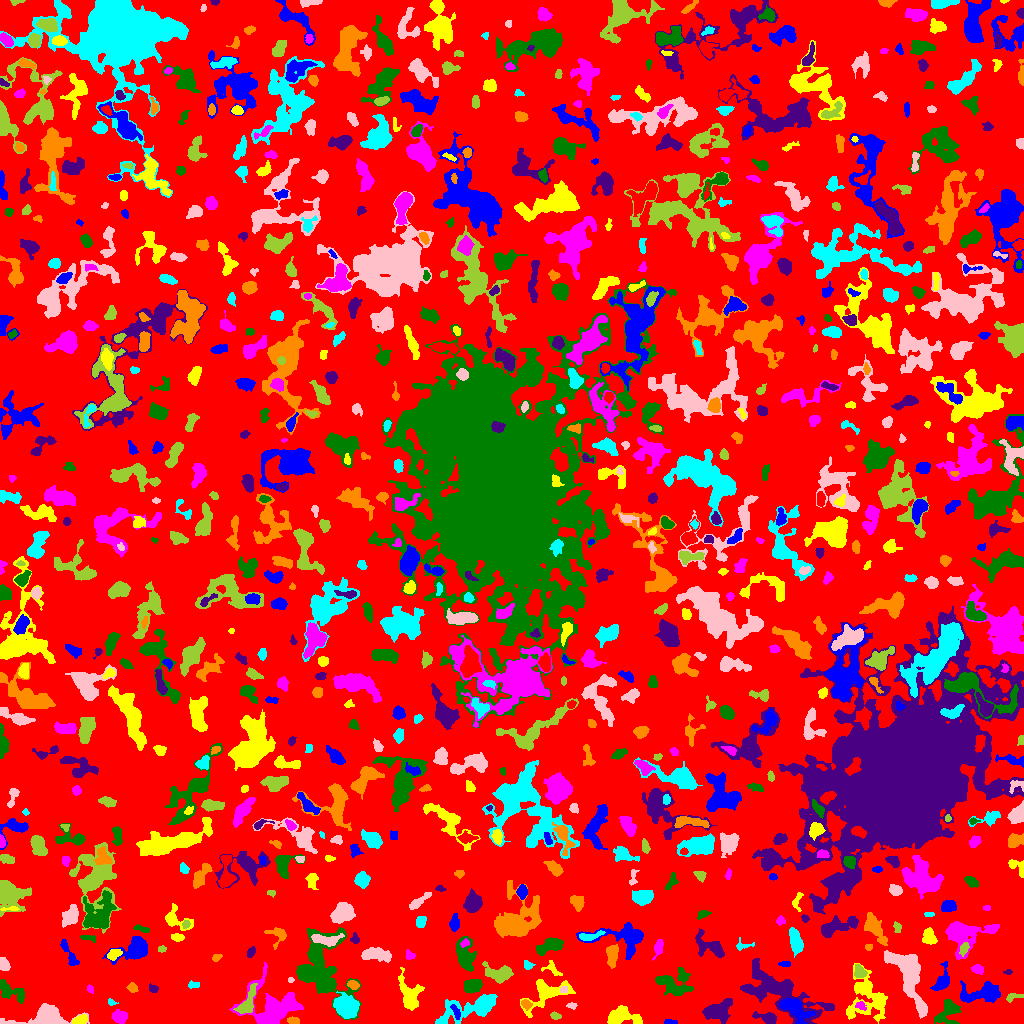

Values plotted in this chart, from the file beside it:
ID, X, Y, A, B, theta, total_flux, mu_max, mu_median, mu_mean, R_fwhm, R_e, R10, R90, x_start, x_end, y_start, y_end, area, greylevel
0, 507.9, 506.6, 302.1, 291.3, 1.216, 1115324, 22.0, 1.0, 1.591, 4.983, 220.1, 82.81, 359.3, 0, 1023, 0, 1023, 700814, 1.591
1, 669.2, 1.358, 3.243, 1.2, -0.05102, 81.0, 2.0, 1.0, 1.328, 4.068, 2.523, 1.128, 3.7, 664, 677, 0, 4, 61, 6.328
2, 80.16, 3.161, 3.582, 2.057, 0.2932, 628.0, 11.0, 5.0, 5.233, 4.029, 3.385, 1.262, 5.323, 72, 87, 0, 9, 120, 9.233
3, 119.5, 6.842, 3.447, 2.518, -0.2548, 859.0, 14.0, 4.0, 4.746, 4.222, 3.656, 1.382, 6.05, 111, 127, 0, 14, 181, 8.746
4, 318.9, 55.62, 16.47, 12.4, -1.44, 6565, 14.0, 3.0, 3.976, 9.525, 11.13, 4.029, 19.23, 296, 361, 4, 96, 1651, 6.976
5, 767.9, 5.414, 5.252, 2.349, -0.2178, 604.0, 9.0, 2.0, 3.082, 4.029, 3.7, 1.382, 6.257, 752, 776, 0, 12, 196, 7.082
6, 293.6, 2.705, 2.7, 1.652, -0.07402, 352.0, 8.0, 4.0, 4.19, 3.989, 2.764, 1.128, 4.184, 287, 299, 0, 7, 84, 9.19
7, 473.9, 16.28, 16.23, 4.934, 0.2907, 2850, 13.0, 3.0, 3.562, 5.997, 7.527, 2.646, 13.63, 435, 497, 0, 29, 800, 6.562
8, 49.48, 4.156, 8.272, 3.924, 0.008895, 9608, 93.0, 5.0, 15.01, 4.583, 4.983, 1.871, 9.424, 0, 89, 0, 20, 640, 18.01
9, 555.3, 7.491, 2.429, 1.581, -0.2798, 110.0, 4.0, 1.5, 1.528, 3.385, 2.459, 0.9772, 3.827, 550, 561, 4, 12, 72, 5.528
10, 894.7, 7.261, 2.331, 1.66, 1.517, 238.0, 9.0, 2.0, 2.867, 2.523, 2.394, 0.7979, 4.029, 890, 899, 2, 13, 83, 7.867
11, 456.1, 11.12, 3.96, 1.521, -1.125, 104.0, 3.0, 1.0, 1.072, 2.706, 2.821, 0.9772, 4.618, 450, 460, 4, 19, 97, 7.072
12, 621.2, 6.525, 9.034, 3.642, -0.08293, 1139, 9.0, 2.0, 2.771, 4.787, 5.781, 2.111, 9.271, 607, 642, 0, 18, 411, 6.771
13, 860.9, 18.0, 2.706, 1.991, -0.5058, 149.0, 4.0, 2.0, 1.886, 3.7, 2.585, 0.9772, 4.37, 855, 866, 13, 22, 79, 7.886
14, 948.3, 12.77, 7.06, 4.713, 0.9945, 1075, 9.0, 2.0, 2.97, 4.886, 5.47, 2.034, 9.097, 934, 961, 0, 24, 362, 5.97
15, 717.8, 12.81, 7.003, 4.312, 0.3659, 2091, 13.0, 4.0, 4.596, 5.863, 6.308, 2.394, 10.25, 702, 732, 0, 25, 455, 7.596
16, 525.9, 19.4, 2.58, 1.992, -0.7211, 240.0, 6.0, 2.0, 2.637, 3.656, 2.764, 0.9772, 4.406, 521, 532, 13, 24, 91, 8.637
17, 110.8, 21.32, 2.145, 1.463, -0.6184, 56.0, 3.0, 1.0, 1.098, 2.394, 1.954, 0.5642, 3.038, 108, 118, 18, 25, 51, 7.098
18, 571.7, 18.01, 2.654, 1.537, -0.1004, 100.0, 3.0, 1.0, 1.695, 2.932, 2.257, 0.9772, 3.827, 566, 577, 14, 21, 59, 6.695
19, 1012, 26.45, 4.593, 1.779, 0.2167, 205.0, 5.0, 2.0, 2.071, 2.764, 3.09, 1.128, 4.951, 1006, 1023, 21, 30, 99, 5.071
20, 637.7, 25.3, 2.718, 1.932, 1.379, 115.0, 4.0, 1.0, 1.337, 2.985, 2.706, 0.9772, 4.514, 632, 642, 20, 31, 86, 6.337
21, 793.9, 15.71, 7.499, 3.911, -0.6402, 1991, 12.0, 3.0, 4.376, 6.933, 5.89, 2.326, 9.853, 779, 815, 0, 25, 455, 11.38
22, 866.6, 26.38, 12.18, 9.585, -1.295, 2550, 10.0, 2.0, 2.769, 6.18, 8.956, 3.09, 14.72, 846, 887, 0, 60, 921, 5.769
23, 273.8, 14.09, 12.56, 9.661, 0.3613, 6021, 18.0, 4.0, 5.142, 9.027, 9.322, 3.478, 15.53, 229, 303, 0, 61, 1171, 8.142
24, 472.2, 37.66, 4.258, 2.935, 0.1477, 1001, 11.0, 4.0, 4.352, 5.109, 4.549, 1.693, 6.979, 464, 482, 30, 44, 230, 8.352
25, 777.5, 33.81, 22.27, 8.073, -0.4848, 5585, 12.0, 3.0, 3.789, 9.934, 10.91, 3.989, 18.44, 740, 834, 0, 65, 1474, 6.789
26, 132.4, 35.57, 2.566, 2.148, -0.5482, 217.0, 5.0, 2.0, 2.411, 3.568, 2.985, 1.128, 4.618, 126, 138, 31, 41, 90, 6.411
27, 346.5, 16.96, 6.028, 4.523, -0.5316, 1900, 12.0, 4.0, 3.838, 6.433, 6.433, 2.394, 10.25, 333, 359, 5, 32, 495, 8.838
28, 564.2, 34.0, 1.951, 1.616, 0.2049, 109.0, 4.0, 2.0, 2.057, 3.141, 2.257, 0.7979, 3.568, 560, 567, 31, 37, 53, 10.06
29, 247.1, 19.69, 7.676, 3.06, 1.126, 994.0, 9.0, 3.0, 3.336, 4.951, 4.853, 1.871, 8.311, 233, 257, 10, 40, 298, 8.336
30, 606.6, 34.23, 6.919, 2.192, 1.419, 511.0, 6.0, 3.0, 2.762, 5.614, 4.184, 1.693, 6.531, 601, 612, 17, 46, 185, 6.762
31, 980.9, 30.03, 11.22, 4.822, 0.1352, 1361, 7.0, 2.0, 2.493, 6.206, 7.001, 2.646, 11.4, 960, 1000, 21, 43, 546, 5.493
32, 546.2, 29.88, 12.55, 6.211, 0.4598, 1855, 9.0, 3.0, 3.133, 5.863, 7.313, 2.646, 11.94, 520, 575, 6, 44, 592, 6.133
33, 90.16, 34.33, 1.984, 1.468, -1.19, 98.0, 4.0, 2.0, 1.885, 3.141, 2.111, 0.7979, 3.338, 87, 93, 30, 39, 52, 5.885
34, 10.14, 31.97, 8.301, 3.846, -0.4966, 794.0, 6.0, 3.0, 2.553, 7.047, 5.67, 2.111, 8.612, 0, 24, 20, 44, 311, 5.553
35, 153.4, 34.58, 1.972, 1.672, -0.2403, 62.0, 3.0, 1.0, 0.8493, 2.326, 2.034, 0.7979, 3.338, 149, 158, 31, 41, 73, 6.849
36, 353, 38.78, 2.747, 1.851, -0.3966, 270.0, 6.0, 3.0, 2.842, 4.068, 2.932, 1.128, 4.514, 347, 359, 34, 43, 95, 8.842
37, 193.2, 38.83, 3.211, 1.51, 0.01647, 99.0, 4.0, 1.0, 1.338, 3.038, 2.585, 0.7979, 4.146, 188, 199, 35, 43, 74, 5.338
38, 290.4, 43.5, 1.452, 1.118, 0.0, 32.0, 2.0, 1.0, 0.9412, 2.764, 1.493, 0.5642, 2.523, 288, 294, 41, 46, 34, 5.941
39, 499.2, 49.91, 6.972, 3.656, -0.1425, 1707, 12.0, 5.0, 4.795, 6.699, 5.726, 2.185, 9.045, 482, 513, 40, 62, 356, 7.795
40, 147.4, 16.92, 12.23, 5.758, -1.552, 2631, 10.0, 4.0, 4.011, 8.349, 8.292, 3.09, 12.88, 131, 159, 0, 52, 656, 6.011
41, 942.1, 42.88, 7.218, 3.308, 1.234, 862.0, 7.0, 3.0, 3.354, 5.809, 5.262, 2.111, 8.117, 930, 949, 33, 62, 257, 7.354
42, 409.5, 28.52, 8.907, 5.003, -1.283, 1258, 7.0, 3.0, 2.694, 6.457, 6.723, 2.585, 10.51, 398, 424, 13, 56, 467, 5.694
43, 976.9, 54.7, 2.362, 1.837, -0.1351, 239.0, 8.0, 2.0, 2.276, 2.932, 2.646, 0.9772, 4.26, 971, 983, 49, 59, 105, 6.276
44, 674.3, 40.59, 9.262, 6.569, -0.1211, 1336, 5.0, 2.0, 2.447, 8.921, 7.548, 2.932, 11.44, 655, 693, 28, 56, 546, 5.447
45, 1008, 51.47, 2.139, 1.253, 0.03226, 68.0, 3.0, 2.0, 1.619, 2.706, 2.034, 0.7979, 3.192, 1003, 1012, 49, 54, 42, 5.619
46, 612.3, 68.48, 5.526, 2.578, 1.516, 909.0, 9.0, 4.0, 3.969, 5.262, 4.754, 1.871, 7.378, 606, 618, 55, 79, 229, 7.969
47, 527.6, 58.72, 2.482, 1.932, -0.5433, 177.0, 6.0, 2.0, 2.299, 3.192, 2.646, 0.9772, 4.26, 524, 535, 54, 63, 77, 6.299
48, 3.658, 59.16, 3.347, 2.183, -1.275, 506.0, 8.0, 4.0, 4.081, 4.983, 3.478, 1.382, 5.293, 0, 10, 53, 66, 124, 8.081
49, 859.8, 51.21, 3.225, 2.714, -0.9469, 431.0, 7.0, 3.0, 3.079, 3.827, 3.568, 1.382, 5.781, 854, 867, 46, 59, 140, 8.079
50, 828.3, 58.03, 8.226, 5.852, 0.5002, 2235, 11.0, 4.0, 3.775, 5.47, 7.485, 2.646, 11.9, 814, 843, 44, 73, 592, 6.775
51, 784.7, 59.5, 3.061, 1.36, 0.0, 80.0, 2.0, 1.0, 1.212, 4.37, 2.459, 0.9772, 4.029, 778, 790, 57, 62, 66, 6.212
52, 551.7, 54.4, 5.35, 2.971, -0.5203, 322.0, 5.0, 2.0, 2.439, 4.26, 3.742, 1.382, 5.726, 541, 562, 48, 63, 132, 6.439
53, 658.5, 76.33, 4.732, 1.967, 1.276, 366.0, 7.0, 2.0, 2.614, 3.29, 3.656, 1.382, 5.754, 652, 663, 63, 84, 140, 5.614
54, 466, 66.05, 8.014, 3.507, -1.435, 1367, 10.0, 2.0, 3.114, 6.024, 5.323, 2.111, 9.062, 456, 476, 52, 87, 439, 7.114
55, 250.6, 71.27, 2.339, 1.623, 1.031, 122.0, 4.0, 1.0, 1.506, 3.432, 2.394, 0.9772, 3.909, 247, 255, 66, 77, 81, 5.506
56, 216.4, 65.41, 2.121, 1.455, 0.6941, 73.0, 3.0, 1.0, 1.123, 2.706, 2.185, 0.7979, 3.432, 212, 222, 62, 69, 65, 5.123
57, 795.7, 81.77, 6.123, 2.746, -1.296, 1144, 9.0, 4.0, 4.0, 5.971, 5.202, 2.034, 8.098, 789, 803, 66, 96, 286, 7.0
58, 908.2, 49.29, 17.4, 6.303, -1.147, 5763, 16.0, 5.0, 5.386, 8.593, 10.11, 3.7, 15.97, 884, 927, 5, 73, 1070, 8.386
59, 964.1, 74.72, 3.073, 1.903, 1.185, 229.0, 5.0, 2.0, 2.267, 3.613, 2.985, 1.128, 4.687, 959, 969, 67, 81, 101, 10.27
... 823 more rows
